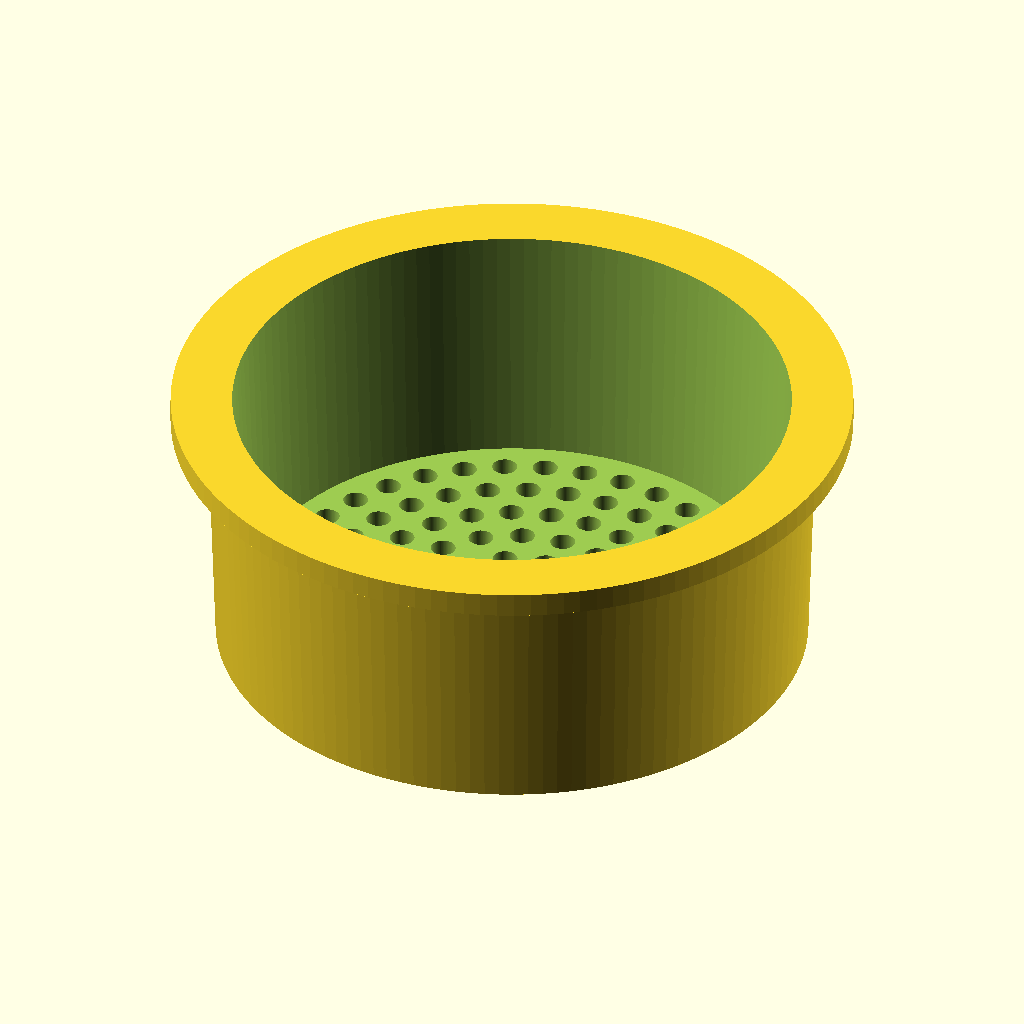
Cell 1 — every parameter at its default value.
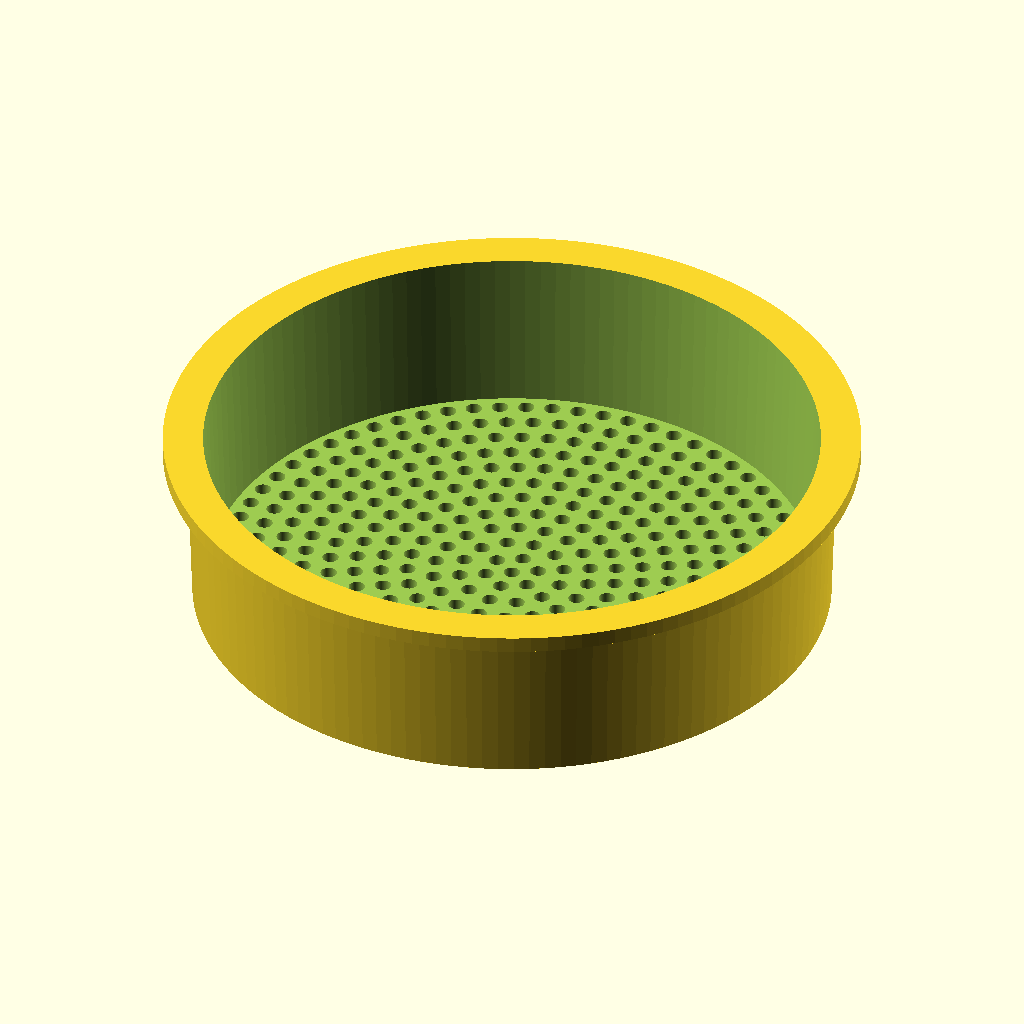
Cell 2 — jar_opening_diameter set to 120, the other parameters unchanged.
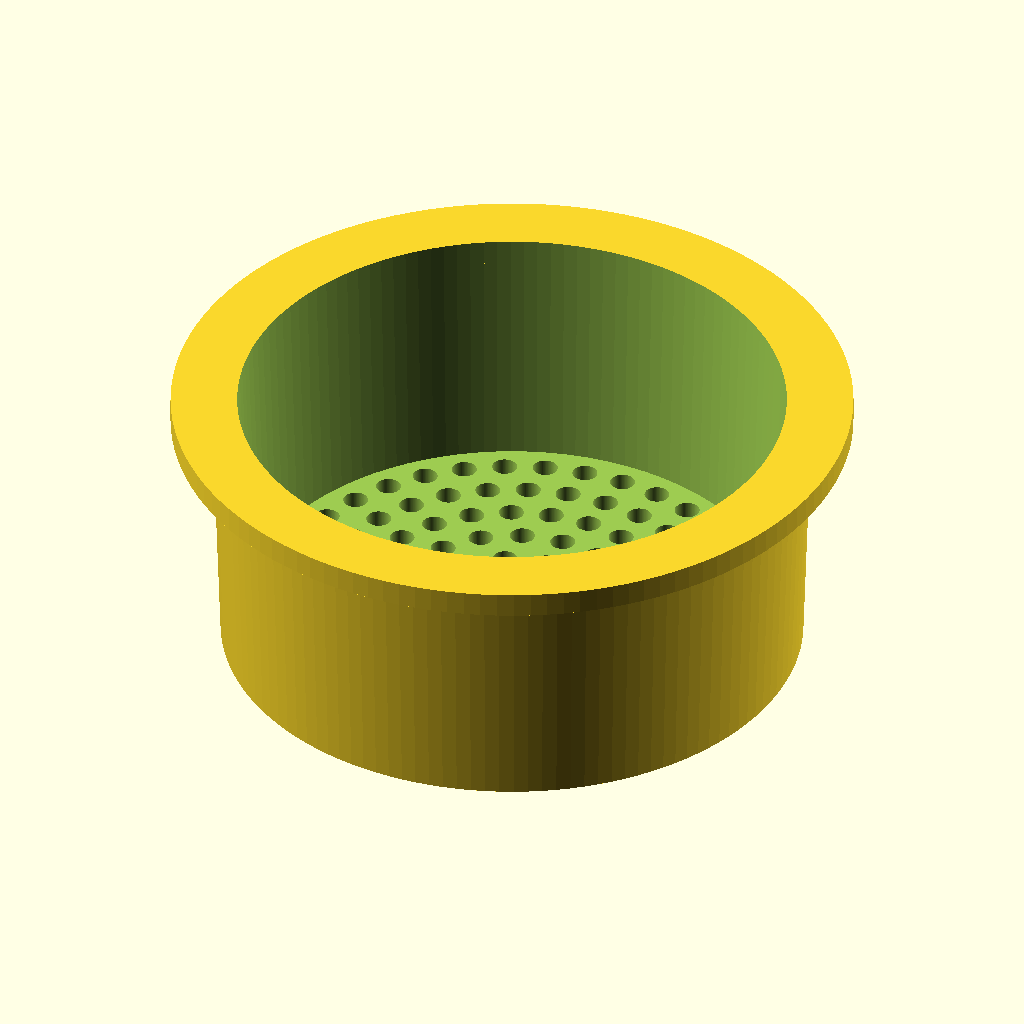
Cell 3 — insert_clearance set to 2, the other parameters unchanged.
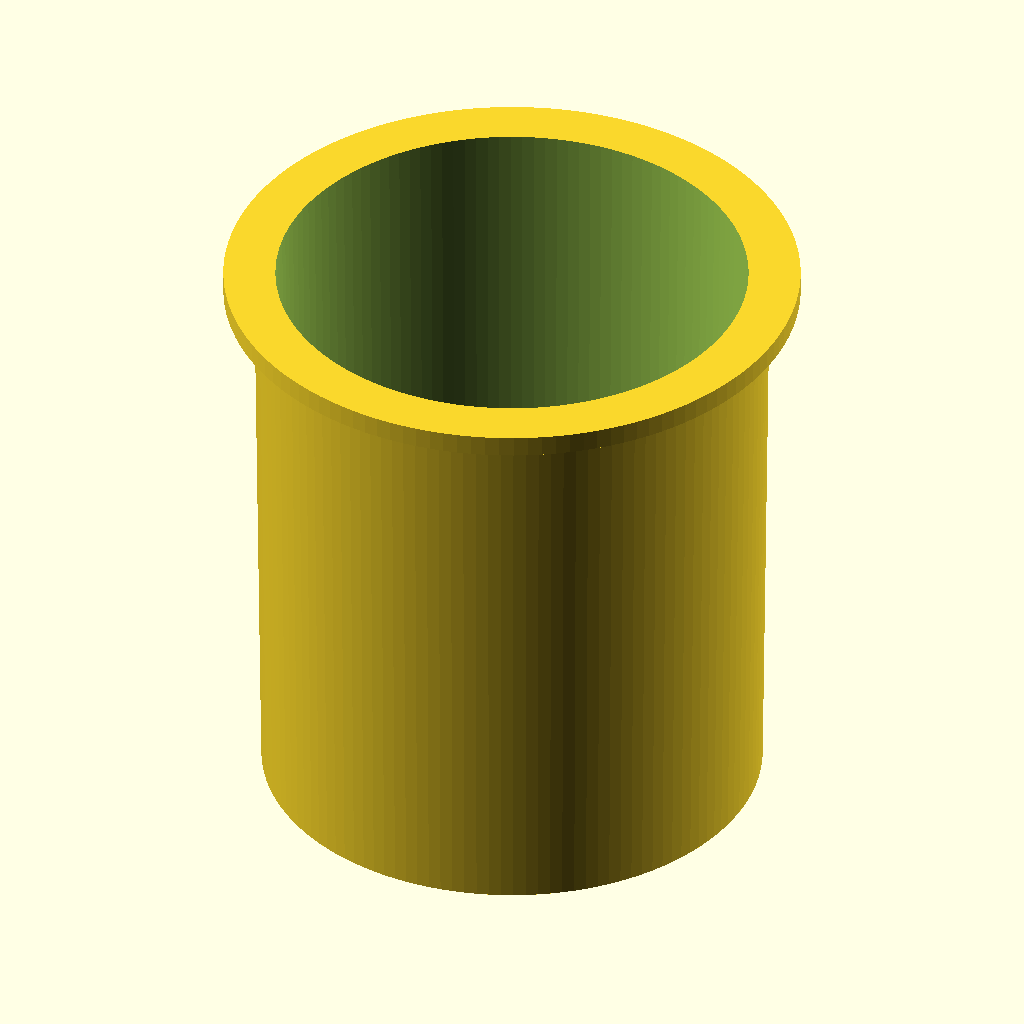
Cell 4: cup_depth = 80 (everything else at default).
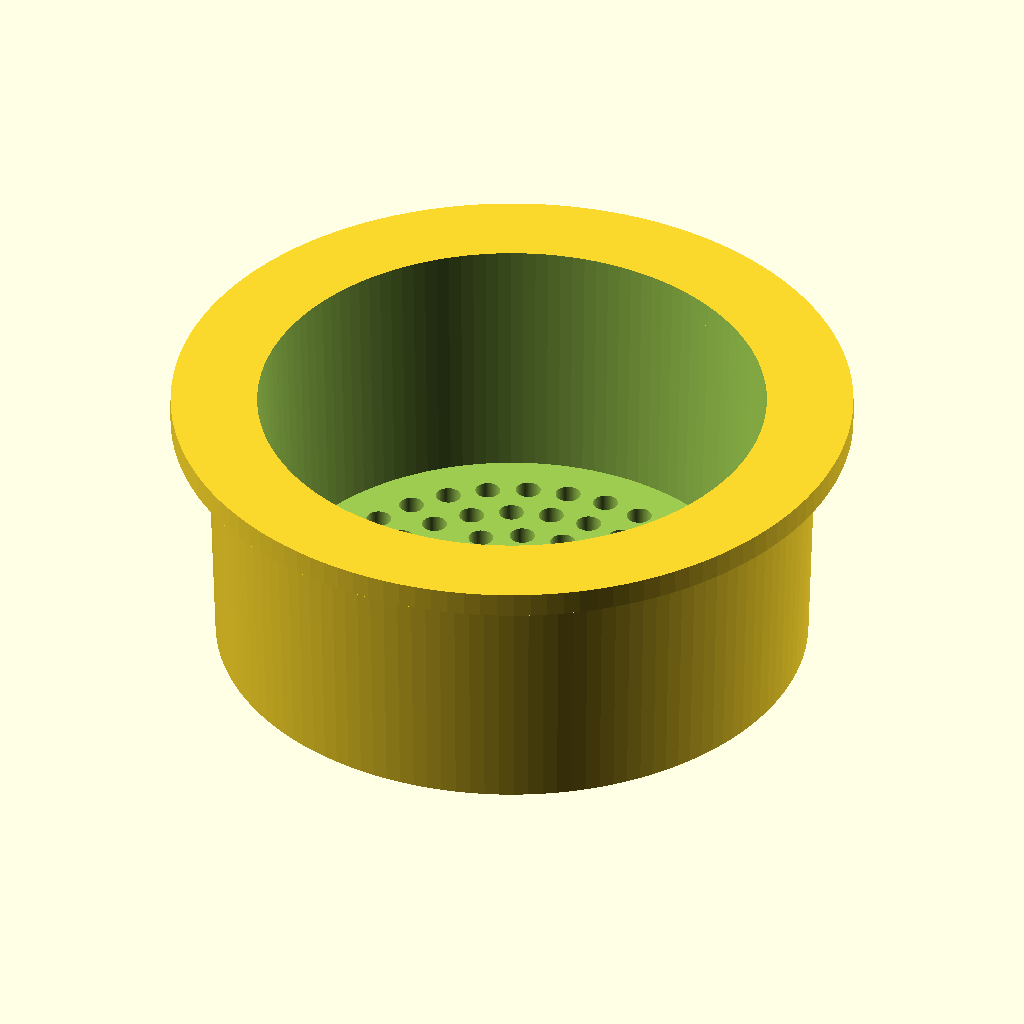
Cell 5 — wall_thickness set to 6, the other parameters unchanged.
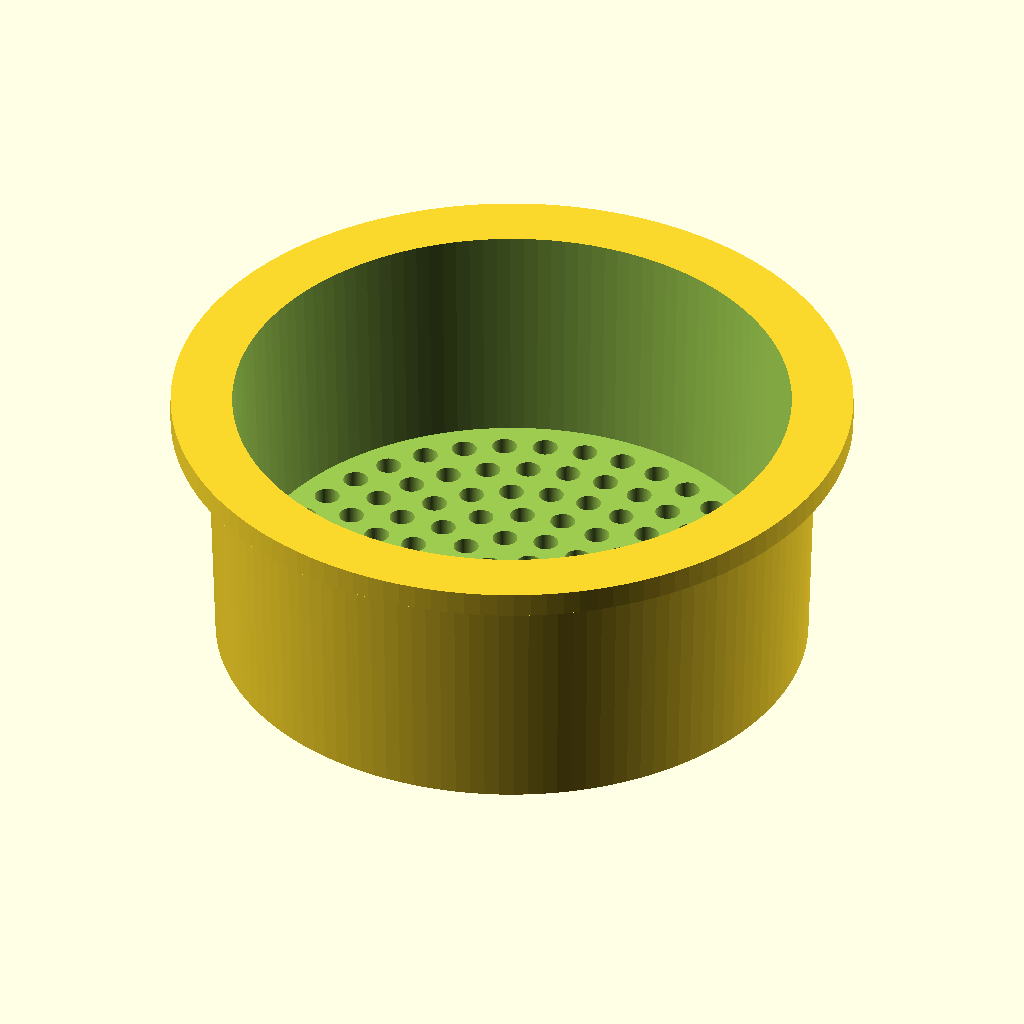
Cell 6: bottom_thickness = 6 (everything else at default).
The same orthographic view direction (rotation 55°, 0°, 25°; colour scheme Cornfield) for every cell, with the view re-fitted per cell, so scale and position can differ between cells.
The OpenSCAD source (jar_seeder.scad):
$fn = 128;

epsilon = 0.02;

jar_opening_diameter = 74;       // [50:0.5:120] Jar opening diameter in mm
insert_clearance = 0.8;         // [0.2:0.1:2] Total diameter clearance for the insert fit
cup_depth = 30;                 // [15:1:80] Depth of the seeder cup in mm
wall_thickness = 3;             // [2:0.5:6] Wall thickness in mm
bottom_thickness = 3;           // [2:0.5:6] Bottom thickness in mm
flange_overlap = 4;             // [2:0.5:12] Radial overlap above the jar opening in mm
flange_thickness = 3;           // [2:0.5:6] Flange thickness in mm
taper_per_side = 1;             // [0:0.25:3] Radial taper from top to bottom for easier insertion
bottom_hole_diameter = 3;       // [1.5:0.25:8] Bottom hole diameter in mm
bottom_hole_spacing = 4.8;      // [2.5:0.1:16] Target center spacing between bottom holes in mm
bottom_hole_edge_margin = 1.2;  // [0.5:0.1:8] Solid material kept between holes and the inner wall

outer_top_diameter = jar_opening_diameter - insert_clearance;
outer_bottom_diameter = outer_top_diameter - 2 * taper_per_side;
inner_top_diameter = outer_top_diameter - 2 * wall_thickness;
inner_bottom_diameter = outer_bottom_diameter - 2 * wall_thickness;
flange_outer_diameter = jar_opening_diameter + 2 * flange_overlap;

assert(outer_bottom_diameter > 0, "Bottom diameter must stay positive.");
assert(inner_top_diameter > 0 && inner_bottom_diameter > 0, "Wall thickness is too large for this diameter.");
assert(cup_depth > bottom_thickness, "Cup depth must be greater than bottom thickness.");
assert(flange_outer_diameter > outer_top_diameter, "Flange must extend beyond the cup body.");
assert(bottom_hole_spacing > bottom_hole_diameter, "Bottom hole spacing must be greater than hole diameter.");

module shell() {
    difference() {
        union() {
            cylinder(h = cup_depth, d1 = outer_bottom_diameter, d2 = outer_top_diameter);
            translate([0, 0, cup_depth])
                cylinder(h = flange_thickness, d = flange_outer_diameter);
        }

        translate([0, 0, bottom_thickness])
            cylinder(
                h = cup_depth + flange_thickness - bottom_thickness + epsilon,
                d1 = inner_bottom_diameter,
                d2 = inner_top_diameter
            );
    }
}

module bottom_holes() {
    hole_radius = bottom_hole_diameter / 2;
    max_center_radius = inner_bottom_diameter / 2 - bottom_hole_edge_margin - hole_radius;
    ring_spacing = bottom_hole_spacing;
    ring_count = floor(max_center_radius / ring_spacing);

    if (max_center_radius >= 0) {
        translate([0, 0, -epsilon])
            cylinder(h = bottom_thickness + 2 * epsilon, d = bottom_hole_diameter);

        for (ring = [1 : ring_count]) {
            ring_radius = ring * ring_spacing;
            circumference = 2 * PI * ring_radius;
            hole_count = max(6, floor(circumference / bottom_hole_spacing));
            angle_step = 360 / hole_count;
            angle_offset = (ring % 2) * angle_step / 2;

            for (index = [0 : hole_count - 1]) {
                angle = angle_offset + index * angle_step;
                x = ring_radius * cos(angle);
                y = ring_radius * sin(angle);

                translate([x, y, -epsilon])
                    cylinder(h = bottom_thickness + 2 * epsilon, d = bottom_hole_diameter);
            }
        }
    }
}

module jar_seeder() {
    difference() {
        shell();
        bottom_holes();
    }
}

jar_seeder();
Customizer parameters (derived from the source; name, type, default, range or options):
epsilon: number, default 0.02
jar_opening_diameter: number, default 74, range 50 to 120, step 0.5
insert_clearance: number, default 0.8, range 0.2 to 2, step 0.1
cup_depth: number, default 30, range 15 to 80, step 1
wall_thickness: number, default 3, range 2 to 6, step 0.5
bottom_thickness: number, default 3, range 2 to 6, step 0.5
flange_overlap: number, default 4, range 2 to 12, step 0.5
flange_thickness: number, default 3, range 2 to 6, step 0.5
taper_per_side: number, default 1, range 0 to 3, step 0.25
bottom_hole_diameter: number, default 3, range 1.5 to 8, step 0.25
bottom_hole_spacing: number, default 4.8, range 2.5 to 16, step 0.1
bottom_hole_edge_margin: number, default 1.2, range 0.5 to 8, step 0.1
